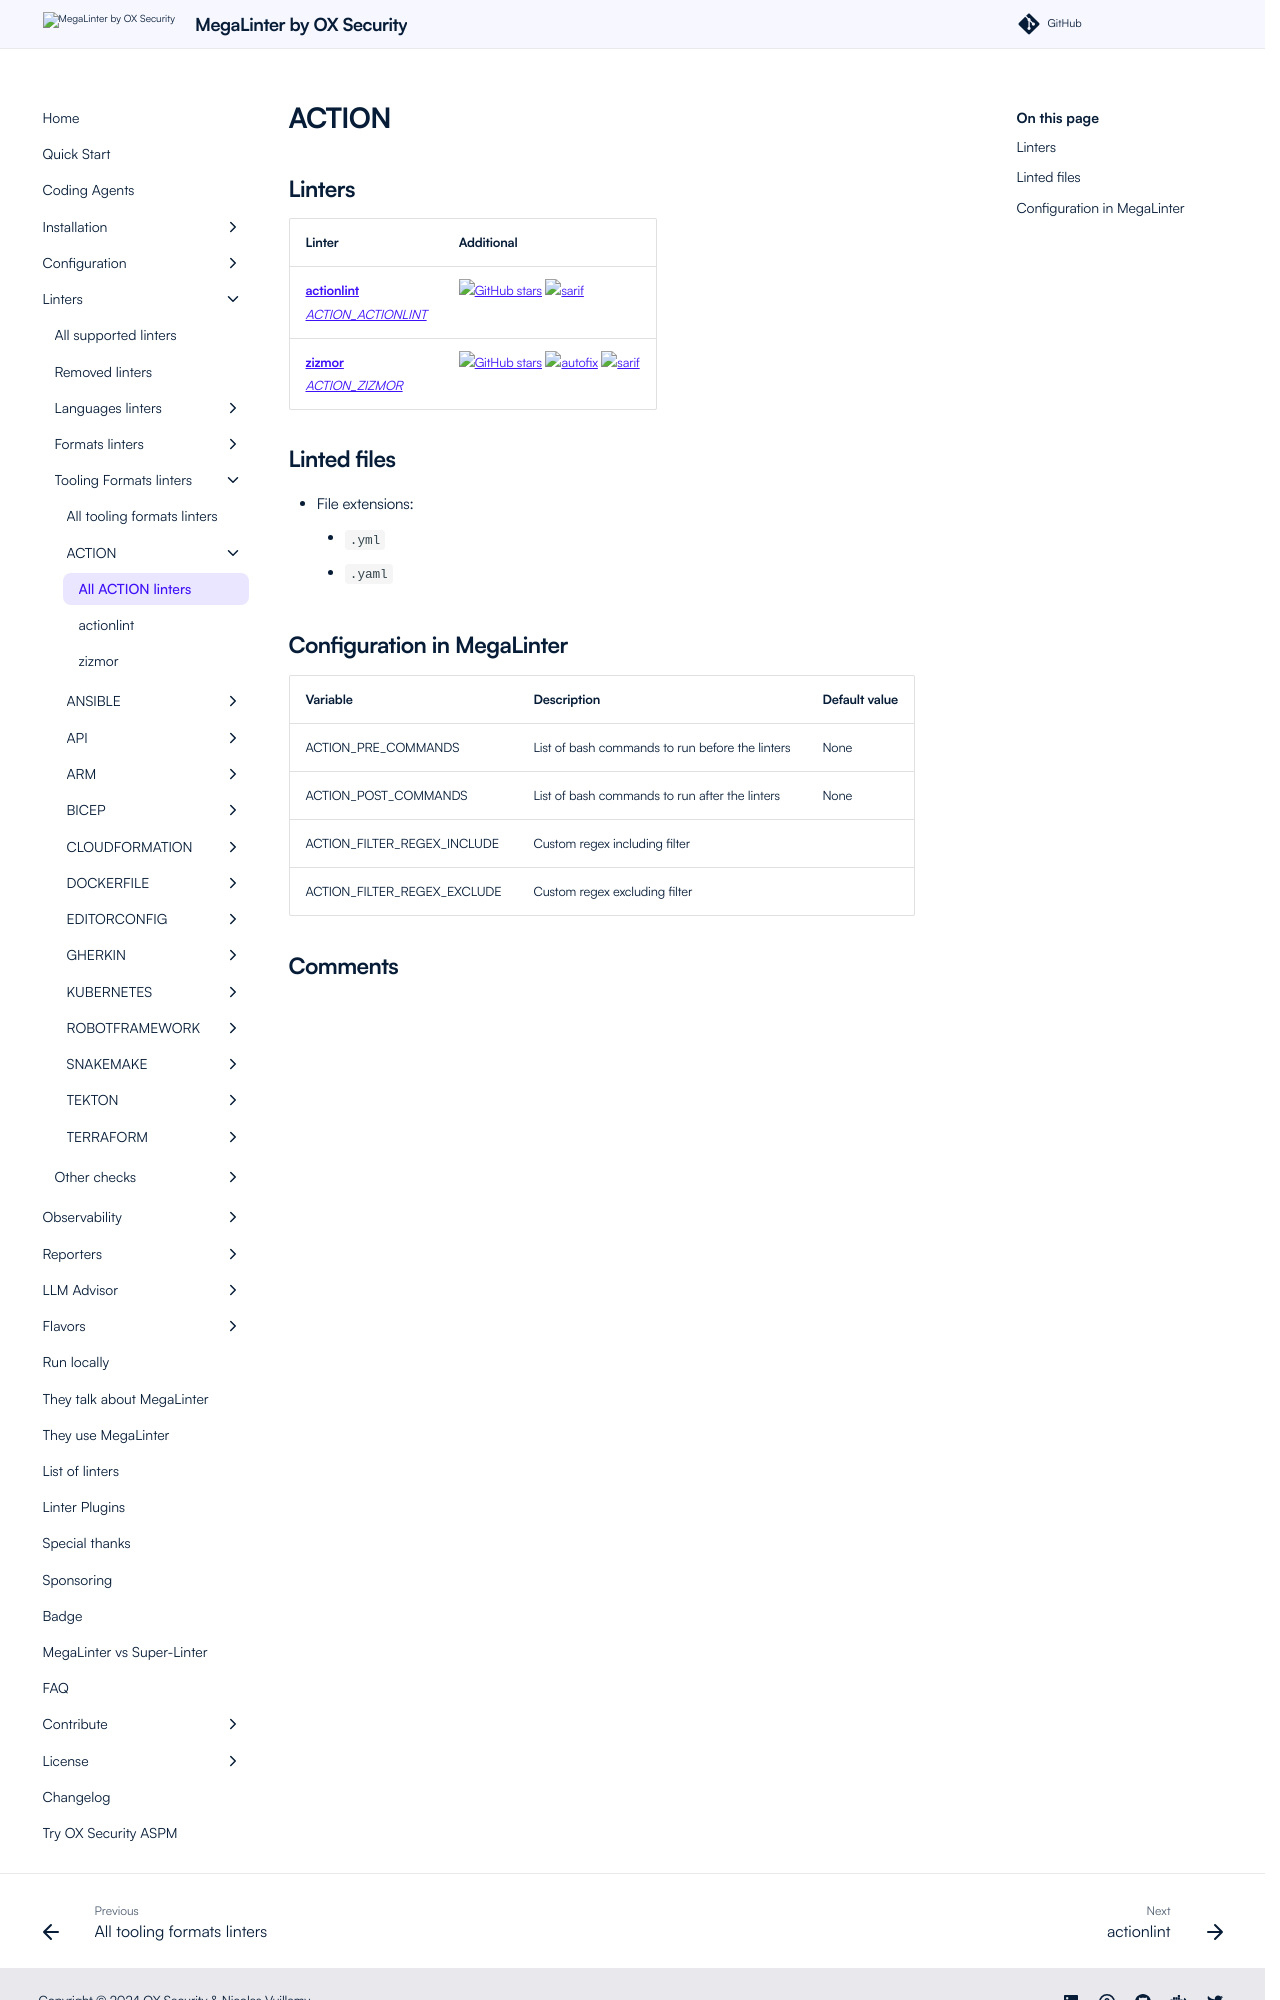

repository: oxsecurity/megalinter · page: beta/descriptors/action/index.html · generator: mkdocs

---
title: ACTION linters in MegaLinter
description: actionlint, zizmor are available to analyze ACTION files in MegaLinter
---
<!-- markdownlint-disable MD003 MD020 MD033 MD041 -->
<!-- @generated by .automation/build.py, please don't update manually -->
<!-- Instead, update descriptor file at https://github.com/oxsecurity/megalinter/tree/main/megalinter/descriptors/action.yml -->
# ACTION

## Linters

| Linter                                                                                 | Additional                                                                                                                                                                                                                            |
|----------------------------------------------------------------------------------------|---------------------------------------------------------------------------------------------------------------------------------------------------------------------------------------------------------------------------------------|
| [**actionlint**](action_actionlint.md)<br/>[_ACTION_ACTIONLINT_](action_actionlint.md) | [![GitHub stars](https://img.shields.io/github/stars/rhysd/actionlint?cacheSeconds=3600)](https://github.com/rhysd/actionlint) ![sarif](https://shields.io/badge/-SARIF-orange)                                                       |
| [**zizmor**](action_zizmor.md)<br/>[_ACTION_ZIZMOR_](action_zizmor.md)                 | [![GitHub stars](https://img.shields.io/github/stars/zizmorcore/zizmor?cacheSeconds=3600)](https://github.com/zizmorcore/zizmor) ![autofix](https://shields.io/badge/-autofix-green) ![sarif](https://shields.io/badge/-SARIF-orange) |

## Linted files

- File extensions:
  - `.yml`
  - `.yaml`
